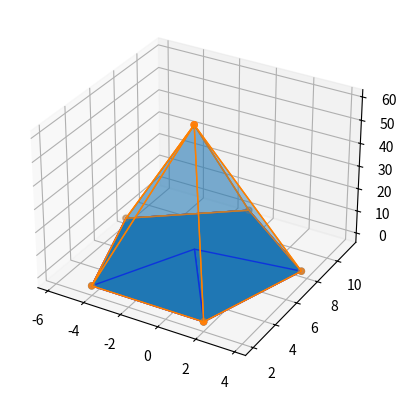

Write the Python code that produced this figure.
# -*- coding: utf-8 -*-
"""UNIVERSIDAD AUTÓNOMA DEL ESTADO DE MÉXICO
CU UAEM ZUMPANGO 
UA: Graficacion computacional
Tema: Transformaciones en 3D
Alumno: Keren Mitsue Ramírez Vergara
Profesor: Manuel Almeida Vazquez
Descripción: Escalamiento de una figura en 3D

Created on Tue Aug 30 01:17:21 2022

@author: KerenMitsue
"""
from matplotlib import pyplot as plt
from mpl_toolkits.mplot3d.art3d import Poly3DCollection
import numpy as np

fig = plt.figure()
ax = fig.add_subplot(111, projection='3d')

# vPuntos de la figura
v = np.array([[-1, 6.13, 4.9,1], [-4,2, 0,1], [2, 2, 0,1],  [3.85, 7.71, 0,1], 
              [-1, 11.23, 0,1],[-5.85, 7.71,0,1],[-1, 6.13, 4.9,1]])
ax.scatter3D(v[:, 0], v[:, 1], v[:, 2])

#Matriz de transformacion
sx = 1
sy = 1
sz = 12
T = np.array([ [sx,0,0,0],[0,sy,0,0],[0,0,sz,0],[0,0,0,1]])

# lista de lados del poligono
verts = [[v[0,0:-1],v[4,0:-1],v[5,0:-1]],[v[4,0:-1],v[5,0:-1],v[6,0:-1]],
         [v[0,0:-1],v[1,0:-1],v[2,0:-1]], [v[0,0:-1],v[2,0:-1],v[3,0:-1]],
         [v[0,0:-1],v[3,0:-1],v[4,0:-1]],
         [v[0,0:-1],v[1,0:-1],v[5,0:-1]], [v[1,0:-1],v[2,0:-1],v[3,0:-1],v[4,0:-1],v[5,0:-1]]  ]
# plot sides
ax.add_collection3d(Poly3DCollection(verts, linewidths=1, edgecolors='b', alpha=1))

M = v@T
ax.scatter3D(M[:, 0], M[:, 1], M[:, 2])
verts = [[M[0,0:-1],M[4,0:-1],M[5,0:-1]],[M[4,0:-1],M[5,0:-1],M[6,0:-1]],
         [M[0,0:-1],M[1,0:-1],M[2,0:-1]], [M[0,0:-1],M[2,0:-1],M[3,0:-1]],
         [M[0,0:-1],M[3,0:-1],M[4,0:-1]],
         [M[0,0:-1],M[1,0:-1],M[5,0:-1]], [M[1,0:-1],M[2,0:-1],M[3,0:-1],M[4,0:-1],M[5,0:-1]]  ]
ax.add_collection3d(Poly3DCollection(verts, linewidths=1, edgecolors="#FF8000", alpha=0.25))

plt.show()








